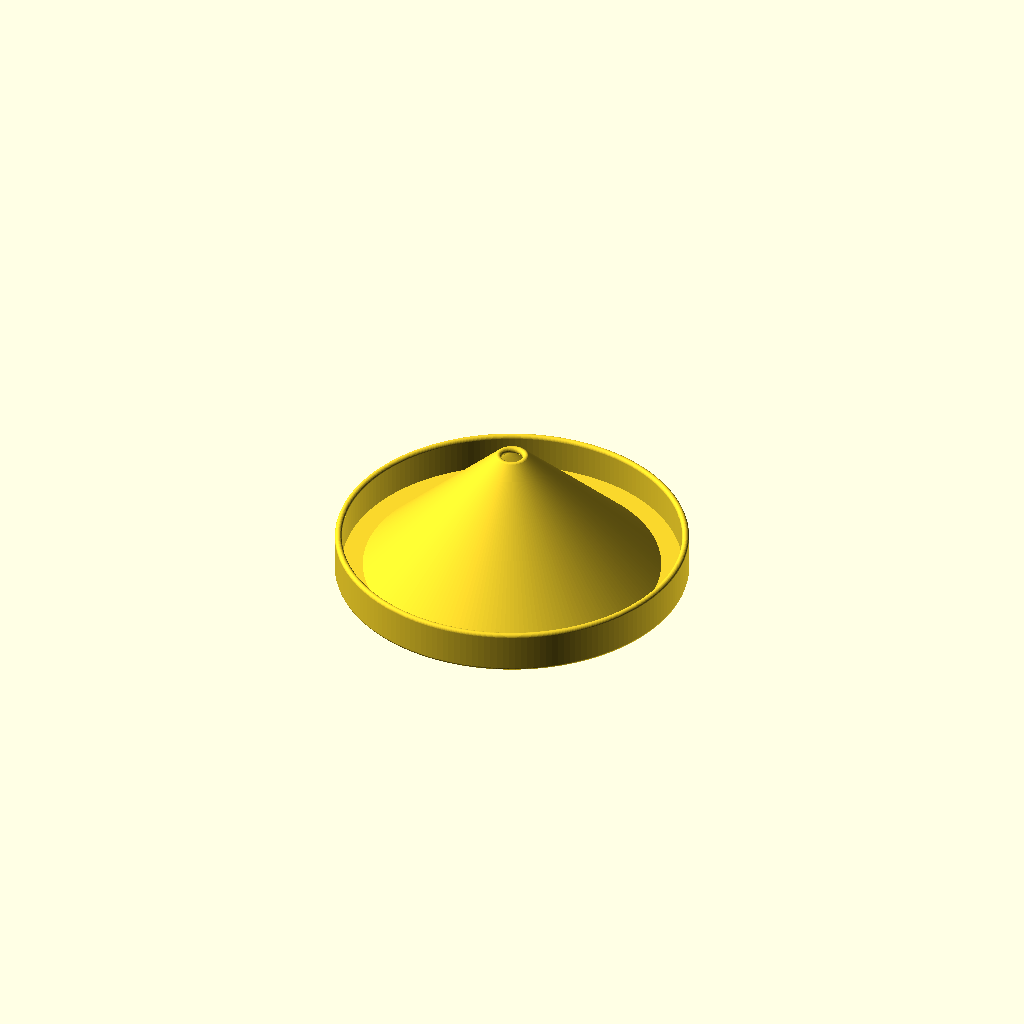
Cell 1: rendered with the file's own defaults.
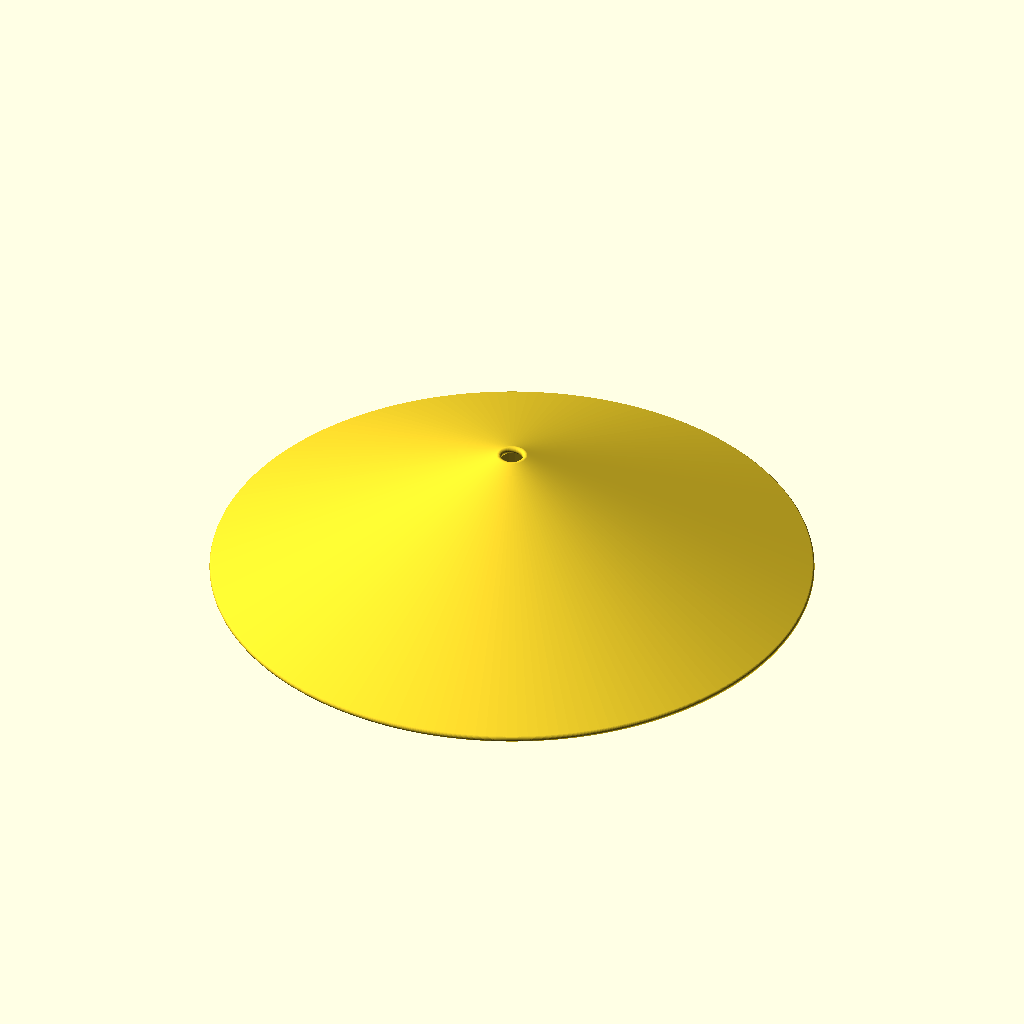
Cell 2 — JarInnerDia set to 86.4, the other parameters unchanged.
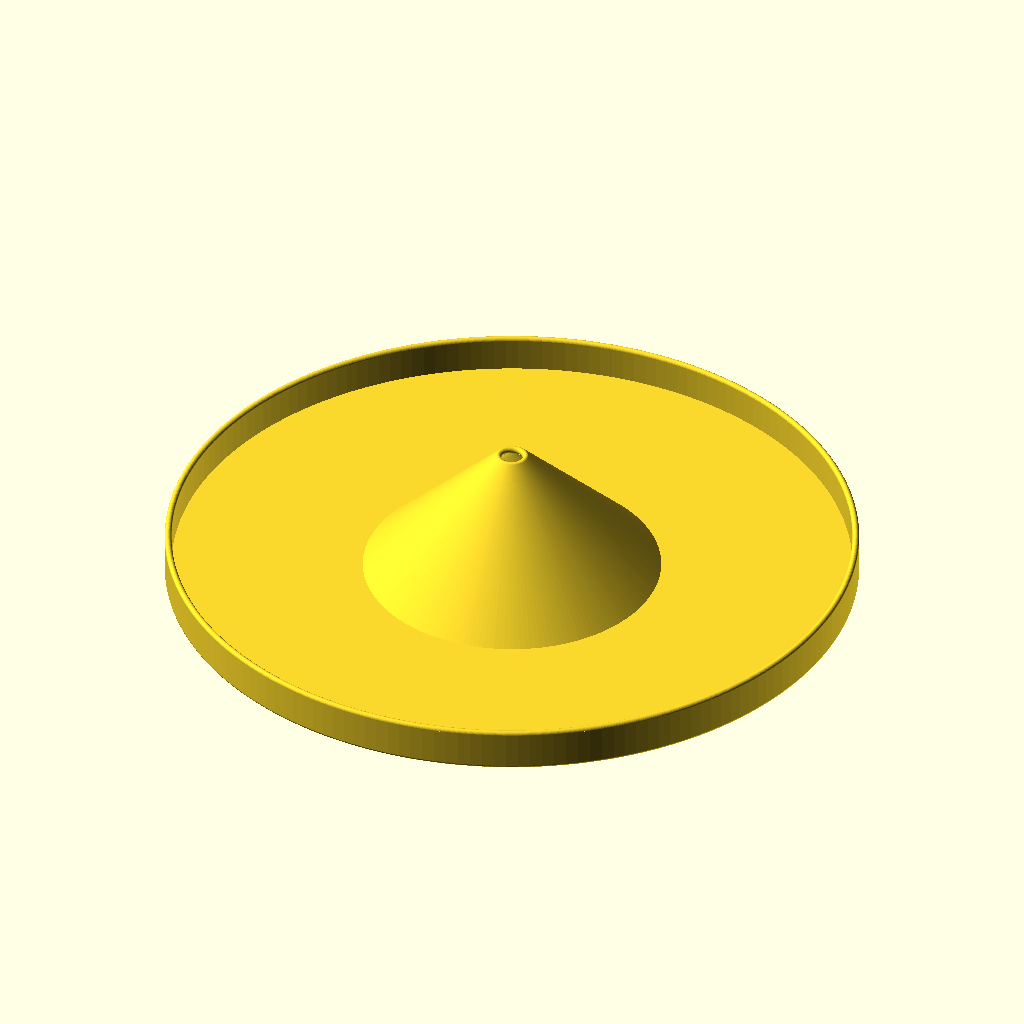
Cell 3: JarThreadDia = 97.2 (everything else at default).
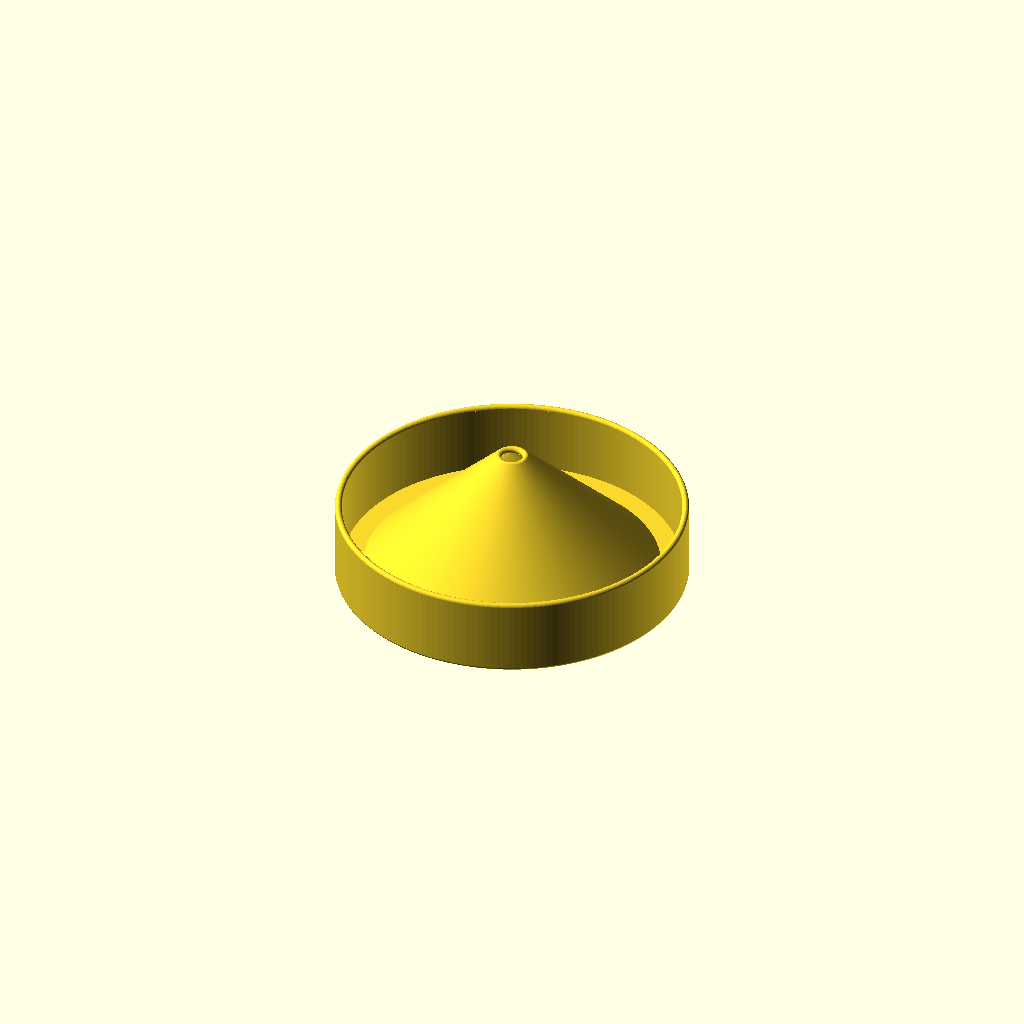
Cell 4: the same model with JarThreadHeight = 10.4.
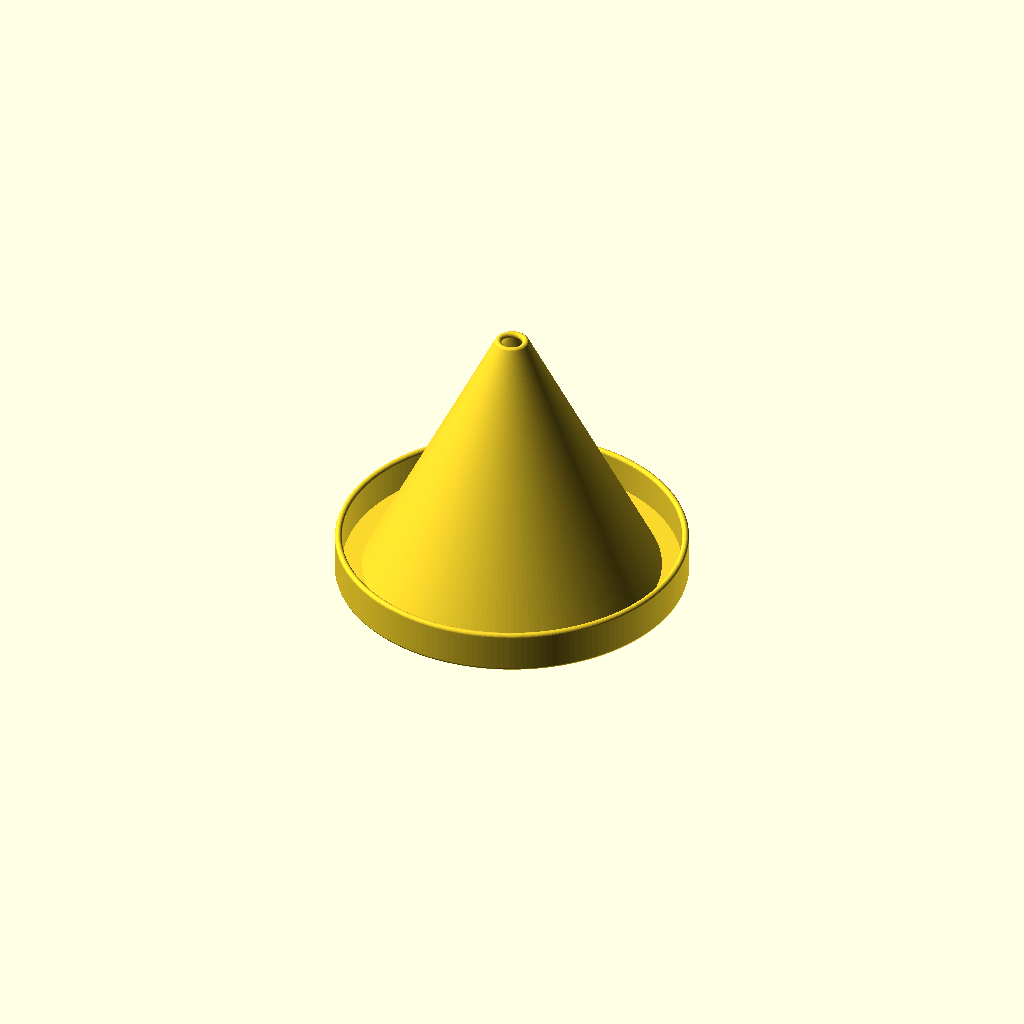
Cell 5: the same model with coneHeight = 40.
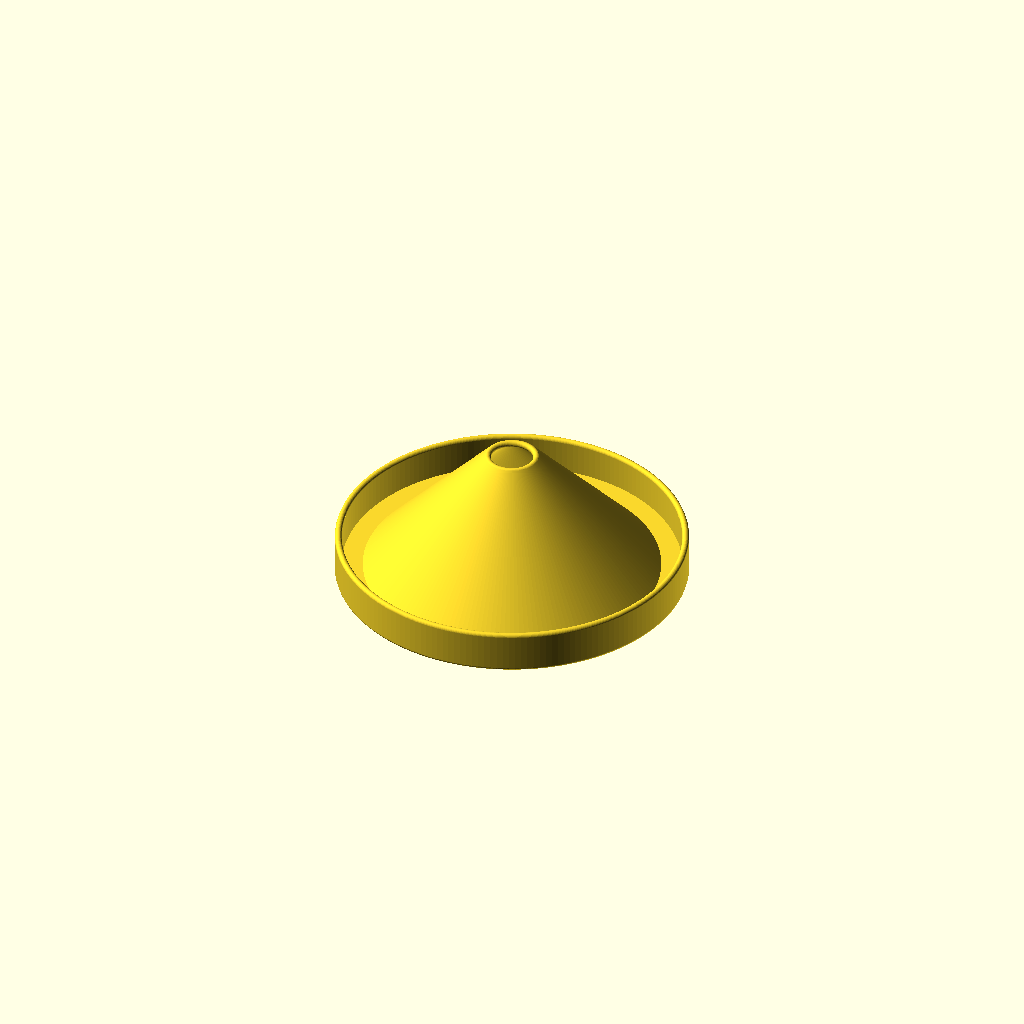
Cell 6: holeDia = 6 (everything else at default).
All cells are drawn from one camera (rotation 55°, 0°, 25°, orthographic, colour scheme Cornfield), so only the parameter changes between them.
Source of the model, inputs/thingiverse/files/thing-2626709/files/FruitFlyTrap.scad:
/*
Fruit fly trap

George Miller
11-03-2017

This will be sized to fit onto a baby food jar.
*/




JarInnerDia=43.2;
JarThreadDia=48.6;
JarThreadHeight=5.2;
coneHeight=20;
holeDia=3;
wallthick=1;




/* Hidden */
JIR=JarInnerDia/2;
JTR=JarThreadDia/2;
HoleR=holeDia/2;
PartOR = JTR+wallthick;
PartH = JarThreadHeight+wallthick;
/* Part */

$fn=180;
rotate_extrude()
{
    //flat lid
    CleanRail(X1=JIR-(wallthick/2),Y1=(wallthick/2),X2=PartOR-(wallthick/2),Y2=(wallthick/2),Width=wallthick);
    
    //lid thread and rim
    //translate([JTR,0,0])
    //square([wallthick,PartH]);
    CleanRail(X1=PartOR-(wallthick/2),Y1=PartH-(wallthick/2),X2=PartOR-(wallthick/2),Y2=(wallthick/2),Width=wallthick);
    
    //funnel
    CleanRail(X1=JIR-(wallthick/2),Y1=(wallthick/2),X2=HoleR+(wallthick/2),Y2=coneHeight-(wallthick/2),Width=wallthick);
    
}    




//CleanRail();
module CleanRail(X1=0,Y1=0,X2=20,Y2=20,Width=2){
    //puts a rail between two points.
    Q1 = (X2>=X1)&&(Y2>=Y1)?atan((Y2-Y1)/(X2-X1)):0;
    Q2 = (X2<X1)&&(Y2>=Y1)?(180+atan((Y2-Y1)/(X2-X1))):0;
    Q3 = (X2<X1)&&(Y2<Y1)?(180+atan((Y2-Y1)/(X2-X1))):0;
    Q4 = (X2>=X1)&&(Y2<Y1)?(atan((Y2-Y1)/(X2-X1))):0;
    //angle = atan((Y2-Y1)/(X2-X1)) + Q1 + Q2 + Q3 + Q4;
    angle = Q1 + Q2 + Q3 + Q4;
    //rad = round(angle/90)==(angle/90)?0:(Width/2);
    rad = (Width/2);
    length = sqrt(pow((X2-X1),2)+pow((Y2-Y1),2));
    
    translate([X1,Y1,0])
    union(){
        rotate([0,0,angle])
        translate([0,0,0]){
            circle(rad,$fn=45);
            translate([0,-(Width/2),0])
            square([length,Width]);
            translate([length,0,0])
            circle(rad,$fn=45);
        }
    }
    
}
Parameter table extracted from the source (name, type, default, range or options):
JarInnerDia: number, default 43.2
JarThreadDia: number, default 48.6
JarThreadHeight: number, default 5.2
coneHeight: number, default 20
holeDia: number, default 3
wallthick: number, default 1
